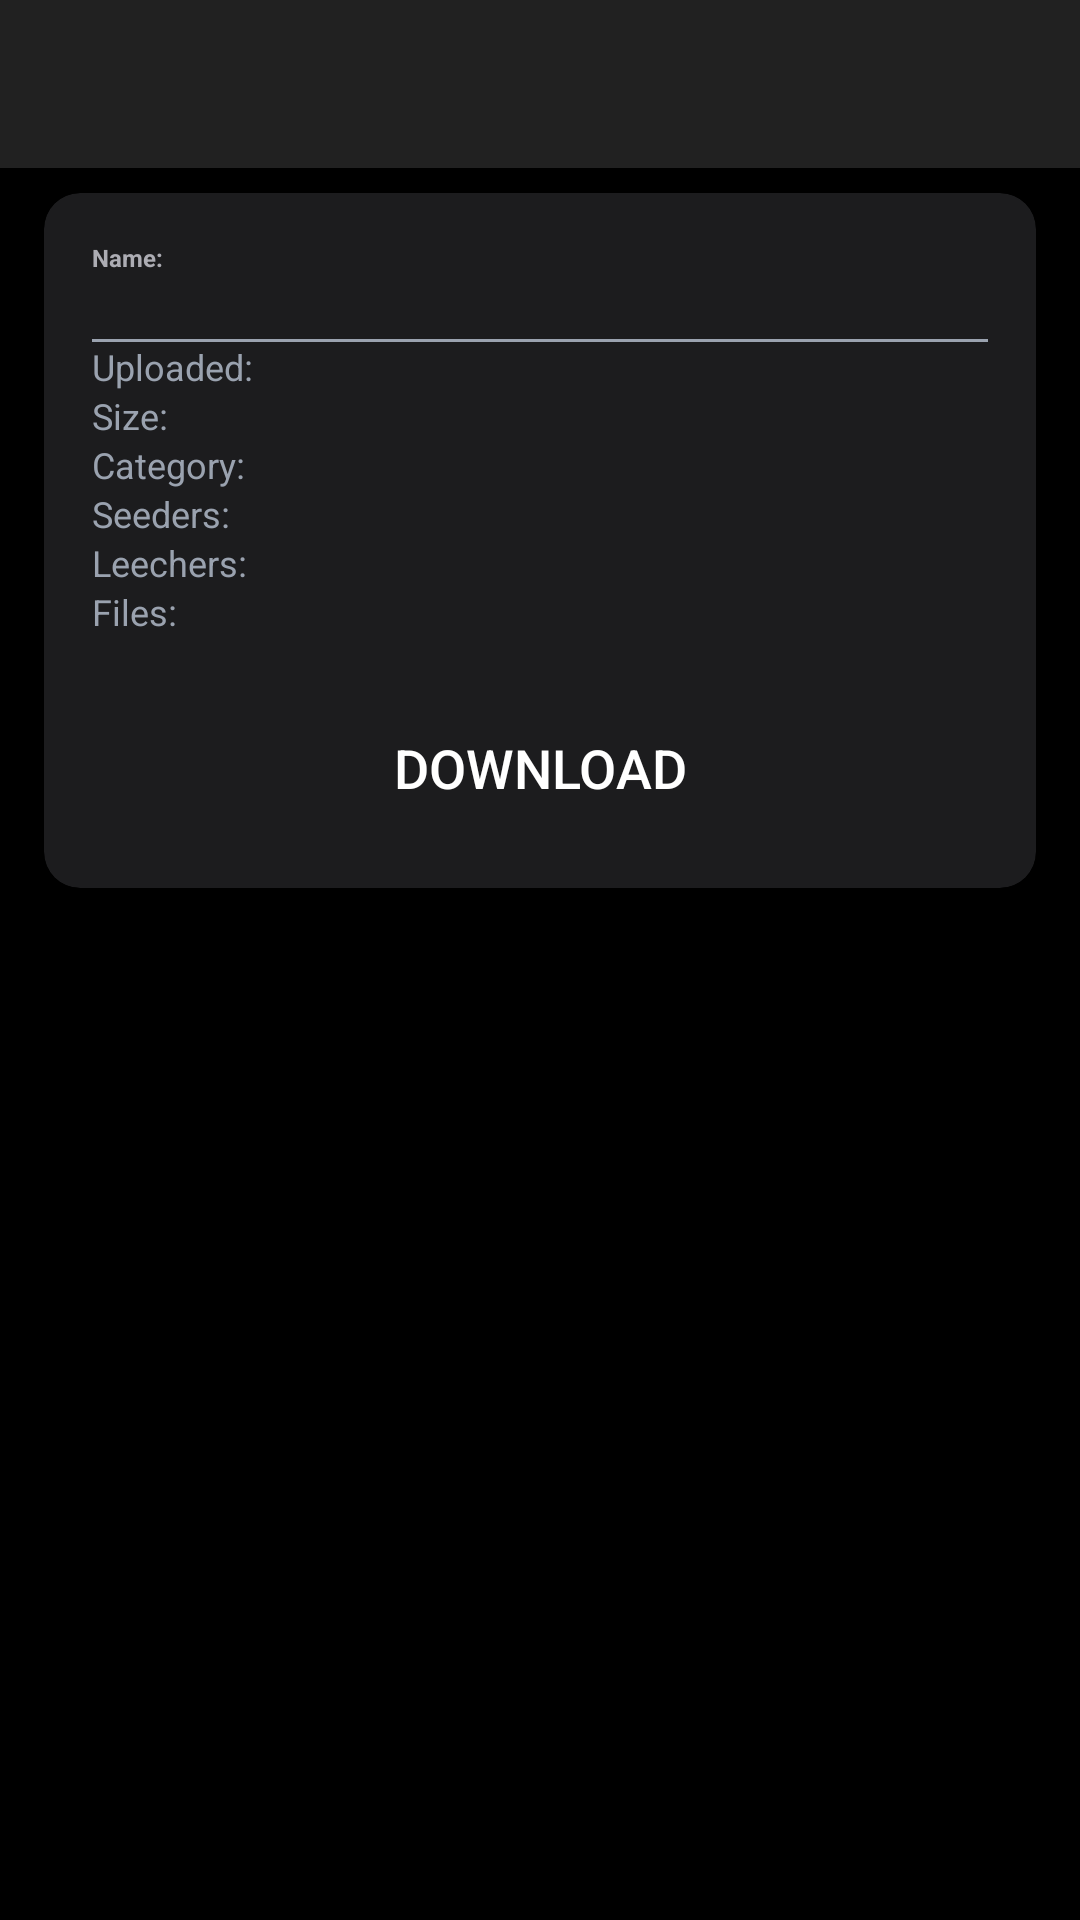

Produce the Android XML layout that renders to this screen, including the resource entries it uses.
<!-- AndroidManifest.xml: application theme Theme.AppCompat.Light.DarkActionBar -->
<!-- res/layout/activity_torrent_detail.xml -->
<?xml version="1.0" encoding="utf-8"?>
<LinearLayout xmlns:android="http://schemas.android.com/apk/res/android"
    xmlns:app="http://schemas.android.com/apk/res-auto"
    xmlns:tools="http://schemas.android.com/tools"
    android:layout_width="match_parent"
    android:layout_height="match_parent"
    android:orientation="vertical"
    android:background="#000000"
    tools:context=".TorrentDetail">
    <com.google.android.material.appbar.AppBarLayout
        android:layout_width="match_parent"
        android:layout_height="wrap_content"
        android:theme="@style/AppTheme.AppBarOverlay">

        <androidx.appcompat.widget.Toolbar
            android:id="@+id/toolbar_torrent_detail"
            android:layout_width="match_parent"
            android:layout_height="?attr/actionBarSize"
            android:background="@color/primary_text_color"
            app:popupTheme="@style/AppTheme.PopupOverlay" />
    </com.google.android.material.appbar.AppBarLayout>

    <androidx.cardview.widget.CardView
        android:layout_width="match_parent"
        android:layout_height="wrap_content"
        android:layout_marginStart="8dp"
        android:layout_marginEnd="8dp"
        app:cardBackgroundColor="@color/secondary_background"
        app:cardCornerRadius="12dp"
        app:cardElevation="3dp"
        app:cardUseCompatPadding="true"
        app:layout_constraintBottom_toBottomOf="parent"
        app:layout_constraintEnd_toEndOf="parent"
        app:layout_constraintStart_toStartOf="parent"
        app:layout_constraintTop_toTopOf="parent">
        <LinearLayout
            android:layout_width="match_parent"
            android:layout_height="wrap_content"
            android:layout_marginStart="16dp"
            android:layout_marginTop="16dp"
            android:layout_marginBottom="16dp"
            android:layout_marginEnd="16dp"
            android:orientation="vertical">

            <TextView
                android:layout_width="match_parent"
                android:layout_height="wrap_content"
                android:textColor="#ACACB3"
                android:textSize="8sp"
                android:textStyle="bold"
                android:text="Name:" />

            <TextView
                android:id="@+id/torrent_name"
                android:layout_width="wrap_content"
                android:layout_height="wrap_content"
                android:textColor="#FFFFFF"
                android:textSize="16sp"
                android:textStyle="bold"
                tools:text="Name" />

            <LinearLayout
                android:layout_width="wrap_content"
                android:layout_height="wrap_content"
                android:orientation="horizontal"
                >
                <androidx.cardview.widget.CardView
                android:id="@+id/card_freeleech"
                android:visibility="gone"
                android:layout_width="wrap_content"
                android:layout_height="wrap_content"
                app:cardBackgroundColor="#32D74B"
                app:cardCornerRadius="12dp"
                app:cardElevation="3dp"
                app:cardUseCompatPadding="true"
                app:layout_constraintBottom_toBottomOf="parent"
                app:layout_constraintEnd_toEndOf="parent"
                app:layout_constraintStart_toStartOf="parent"
                app:layout_constraintTop_toTopOf="parent">
                <TextView
                    android:layout_width="wrap_content"
                    android:layout_height="wrap_content"
                    android:layout_marginStart="8dp"
                    android:layout_marginEnd="8dp"
                    android:textColor="@color/white_color"
                    android:text="Freeleech"/>
                </androidx.cardview.widget.CardView>
                <androidx.cardview.widget.CardView
                    android:id="@+id/card_internal"
                    android:visibility="gone"
                    android:layout_width="wrap_content"
                    android:layout_height="wrap_content"
                    app:cardBackgroundColor="#64D2FF"
                    app:cardCornerRadius="12dp"
                    app:cardElevation="3dp"
                    app:cardUseCompatPadding="true"
                    app:layout_constraintBottom_toBottomOf="parent"
                    app:layout_constraintEnd_toEndOf="parent"
                    app:layout_constraintStart_toStartOf="parent"
                    app:layout_constraintTop_toTopOf="parent">
                    <TextView
                        android:layout_width="wrap_content"
                        android:layout_height="wrap_content"
                        android:layout_marginStart="8dp"
                        android:layout_marginEnd="8dp"
                        android:textColor="@color/white_color"
                        android:text="Internal"/>
                </androidx.cardview.widget.CardView>
                <androidx.cardview.widget.CardView
                    android:id="@+id/card_doubleup"
                    android:visibility="gone"
                    android:layout_width="wrap_content"
                    android:layout_height="wrap_content"
                    app:cardBackgroundColor="#BF5AF2"
                    app:cardCornerRadius="12dp"
                    app:cardElevation="3dp"
                    app:cardUseCompatPadding="true"
                    app:layout_constraintBottom_toBottomOf="parent"
                    app:layout_constraintEnd_toEndOf="parent"
                    app:layout_constraintStart_toStartOf="parent"
                    app:layout_constraintTop_toTopOf="parent">
                    <TextView
                        android:layout_width="wrap_content"
                        android:layout_height="wrap_content"
                        android:layout_marginStart="8dp"
                        android:layout_marginEnd="8dp"
                        android:textColor="@color/white_color"
                        android:text="Upload x2"/>
                </androidx.cardview.widget.CardView>
            </LinearLayout>
            <View
                android:id="@+id/divider"
                android:layout_width="match_parent"
                android:layout_height="1dp"
                android:background="@color/secondary_text_color"/>
            <TextView
                android:id="@+id/upload_date"
                android:layout_width="wrap_content"
                android:layout_height="wrap_content"
                android:textColor="@color/secondary_text_color"
                android:textSize="12sp"
                android:text="Uploaded: " />
            <TextView
                android:id="@+id/size"
                android:layout_width="wrap_content"
                android:layout_height="wrap_content"
                android:textColor="@color/secondary_text_color"
                android:textSize="12sp"
                android:text="Size: " />
            <TextView
                android:id="@+id/category"
                android:layout_width="wrap_content"
                android:layout_height="wrap_content"
                android:textColor="@color/secondary_text_color"
                android:textSize="12sp"
                android:text="Category: " />
            <TextView
                android:id="@+id/seeders"
                android:layout_width="wrap_content"
                android:layout_height="wrap_content"
                android:textColor="@color/secondary_text_color"
                android:textSize="12sp"
                android:text="Seeders: " />
            <TextView
                android:id="@+id/leechers"
                android:layout_width="wrap_content"
                android:layout_height="wrap_content"
                android:textColor="@color/secondary_text_color"
                android:textSize="12sp"
                android:text="Leechers: " />
            <TextView
                android:id="@+id/files"
                android:layout_width="wrap_content"
                android:layout_height="wrap_content"
                android:textColor="@color/secondary_text_color"
                android:textSize="12sp"
                android:text="Files: " />
            <Button
                android:id="@+id/btn_download"
                android:layout_width="match_parent"
                android:layout_height="wrap_content"
                android:layout_gravity="center"
                android:layout_marginStart="20dp"
                android:layout_marginEnd="20dp"
                android:layout_marginTop="20dp"
                android:background="@drawable/shape_button_rounded"
                android:foreground="?attr/selectableItemBackground"
                android:gravity="center"
                android:paddingTop="8dp"
                android:paddingBottom="8dp"
                android:text="Download"
                android:textColor="@android:color/white"
                android:textSize="18sp" />

        </LinearLayout>
    </androidx.cardview.widget.CardView>
</LinearLayout>
<!-- resources referenced by this layout -->
<resources>
  <color name="primary_text_color">#212121</color>
  <color name="secondary_background">#1C1C1E</color>
  <color name="secondary_text_color">#9AA2AF</color>
  <color name="white_color">#FFFFFF</color>
  <style name="AppTheme.AppBarOverlay" parent="ThemeOverlay.AppCompat.Dark.ActionBar">
      </style>
  <style name="AppTheme.PopupOverlay" parent="ThemeOverlay.AppCompat.Light" />
</resources>
